Run: headless pygame with SDL's dummy video driver; simulated clock (each Clock.tick advances the game by its frame time, no real sleeping); random seed 0; keys injected as events and as key.get_pressed() state; no mouse input.
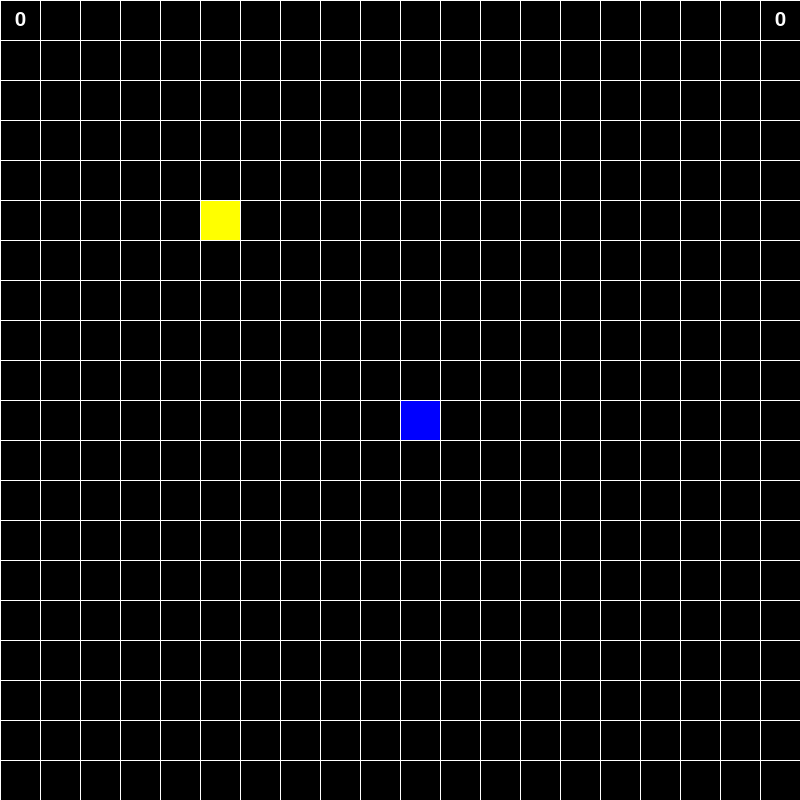
Frame 1 of 4 · flips 1–60 · no input
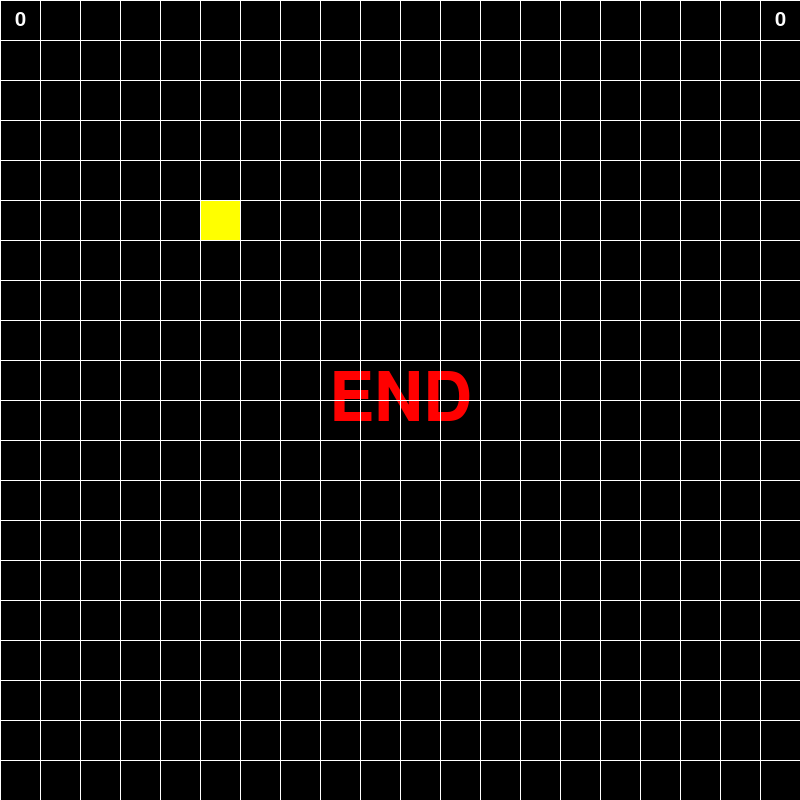
Frame 2 of 4 · flips 61–180 · tapped SPACE, RETURN · held RIGHT (→), D
Frame 3 of 4 · flips 181–300 · held DOWN (↓), S · screen unchanged from frame 2, image omitted
Frame 4 of 4 · flips 301–420 · held LEFT (←), A, UP (↑), W · screen unchanged from frame 3, image omitted

The pygame program that drew these frames:

import random #importing the random module  
import time 

import pygame 

pygame.init()  # запуск всех модулей pygame, чтобы можно было создавать окно и использовать графику

WIDTH, HEIGHT = 800, 800  
BLACK = (0, 0, 0) 
WHITE = (255, 255, 255)
RED = (255, 0, 0)
BLUE = (0, 0, 255)
YELLOW = (255, 255, 0)

SCREEN = pygame.display.set_mode((WIDTH, HEIGHT))
clock = pygame.time.Clock()
BLOCK_SIZE = 40
pygame.display.set_caption('Snake v0')

#Точка на сетке
class Point:
    def __init__(self, x, y):
        self.x = x
        self.y = y

#Еда для змейки
class Food:
    def __init__(self, x, y, type):
        self.location = Point(x, y)
        self.type = type #1 - обычная еда, 2 - еда для роста
        self.time = time.time()

    @property
    def x(self):
        return self.location.x

    @property
    def y(self):
        return self.location.y

    def update(self):
        if(self.type == 1):
            pygame.draw.rect(
                SCREEN,
                YELLOW,
                pygame.Rect(
                    self.location.x * BLOCK_SIZE,
                    self.location.y * BLOCK_SIZE,
                    BLOCK_SIZE,
                    BLOCK_SIZE,
                )
            )
        else:
            pygame.draw.rect(
                SCREEN,
                RED,
                pygame.Rect(
                    self.location.x * BLOCK_SIZE,
                    self.location.y * BLOCK_SIZE,
                    BLOCK_SIZE,
                    BLOCK_SIZE,
                )
            )

#Змейка
class Snake:
    def __init__(self):
        self.points = [
            Point(WIDTH // BLOCK_SIZE // 2, HEIGHT // BLOCK_SIZE // 2),
            Point(WIDTH // BLOCK_SIZE // 2 + 1, HEIGHT // BLOCK_SIZE // 2),
        ]
        self.occupied_squares = set()
        self.food_eaten = 0
        self.level = 0

#Рисуем змейку
    def update(self):
        head = self.points[0]
#head - голова змейки, тело - остальное
        pygame.draw.rect(
            SCREEN,
            RED,
            pygame.Rect(
                head.x * BLOCK_SIZE,
                head.y * BLOCK_SIZE,
                BLOCK_SIZE,
                BLOCK_SIZE,
            )
        )#body - тело змейки
        for body in self.points[1:]:
            pygame.draw.rect(
                SCREEN,
                BLUE,
                pygame.Rect(
                    body.x * BLOCK_SIZE,
                    body.y * BLOCK_SIZE,
                    BLOCK_SIZE,
                    BLOCK_SIZE,
                )
            )
        
        self.occupied_squares = set() # Clear set of occupied squares
        for point in self.points:
            self.occupied_squares.add((point.x, point.y))
#Движение змейки 
    def move(self, dx, dy):
        for idx in range(len(self.points) - 1, 0, -1):
            self.points[idx].x = self.points[idx - 1].x
            self.points[idx].y = self.points[idx - 1].y #Каждый сегмент принимает позицию предыдущего. С конца к началу.

        self.points[0].x += dx
        self.points[0].y += dy #Голова змейки двигается в направлении (dx, dy)  

        head = self.points[0]
        if head.x > WIDTH // BLOCK_SIZE:
            return False
        elif head.x < 0:
            return False
        elif head.y > HEIGHT // BLOCK_SIZE:
            return False
        elif head.y < 0:
            return False #Проверка выхода за границы. Если вышли — возвращаем False.
        
#Проверка съела ли еду
    def check_collision(self, food):
        if self.points[0].x != food.x:
            return False
        if self.points[0].y != food.y:
            return False
        return True

#Рисуем сетку
def draw_grid():
    for x in range(0, WIDTH, BLOCK_SIZE):
        pygame.draw.line(SCREEN, WHITE, (x, 0), (x, HEIGHT), width=1)
    for y in range(0, HEIGHT, BLOCK_SIZE):
        pygame.draw.line(SCREEN, WHITE, (0, y), (WIDTH, y), width=1)

#Счётчик еды и уровень
def get_counter_text(snake):
    counter = snake.food_eaten
    level = snake.level
    font = pygame.font.SysFont('Arial', 30)

    count_text = font.render(str(counter), True, WHITE)
    count_text_rect = count_text.get_rect(center=(20, 20))
    level_text = font.render(str(level), True, WHITE)
    level_text_rect = level_text.get_rect(center=(780, 20))
    SCREEN.blit(count_text, count_text_rect)
    SCREEN.blit(level_text, level_text_rect)

#Текст «END» при проигрыше
def get_end_text():
    font = pygame.font.SysFont('Arial', 100)
    end_text = font.render('END', True, RED)
    end_text_rect = end_text.get_rect(center=(WIDTH//2, HEIGHT//2)) #центрируем текст
    SCREEN.blit(end_text, end_text_rect) #рисуем текст на экран

#Генерация позиции еды
def generate_food_position(snake): 
    x_food = random.randint(0, WIDTH // BLOCK_SIZE - 1) 
    y_food = random.randint(0, HEIGHT // BLOCK_SIZE - 1) #выбирает случайную клетку для еды по горизонтали и вертикали.
    postion = (x_food, y_food) # Проверка, чтобы еда не появилась на змейке или за границами экрана

    if postion in snake.occupied_squares: #если еда появляется на змейке, то генерируем новую позицию
        return generate_food_position(snake)
    elif x_food > WIDTH // BLOCK_SIZE: 
        return generate_food_position(snake)
    elif x_food < 0: 
        return generate_food_position(snake) 
    elif y_food > HEIGHT // BLOCK_SIZE: 
        return generate_food_position(snake) 
    elif y_food < 0: 
        return generate_food_position(snake) 

    return x_food, y_food #возвращаем координаты еды

def main(): #главная функция
    running = True
    snake = Snake()
    food = Food(5, 5, 1)
    dx, dy = 0, 0
    multip_time = 1.5

#Цикл игры 
    while running:
        SCREEN.fill(BLACK)
        get_counter_text(snake)

#Обработка нажатий клавиш
        for event in pygame.event.get():
            if event.type == pygame.QUIT:
                running = False
            if event.type == pygame.KEYDOWN:
                if event.key == pygame.K_UP:
                    dx, dy = 0, -1
                elif event.key == pygame.K_DOWN:
                    dx, dy = 0, +1
                elif event.key == pygame.K_LEFT:
                    dx, dy = -1, 0
                elif event.key == pygame.K_RIGHT:
                    dx, dy = +1, 0 #движение змейки в зависимости от нажатой клавиши

# Двигаем змейку, проверяем выход за границы
        if(snake.move(dx, dy) == False):
            get_end_text()
            
# Съела ли еду
        if snake.check_collision(food):
            if(food.type == 2):
                snake.points.append(Point(food.x, food.y))
                snake.points.append(Point(food.x, food.y))
                snake.food_eaten += 2
            else:
                snake.points.append(Point(food.x, food.y))
                snake.food_eaten += 1

            x_food, y_food = generate_food_position(snake)
            type_of_food = random.randint(1, 10) 

            food.location.x = x_food 
            food.location.y = y_food
            food.time = time.time()
            if(type_of_food > 2): 
                food.type = 1
            else:
                food.type = 2

            if(snake.food_eaten % 4 == 0):
                snake.level += 1
                multip_time *= 1.5

#Обновление еды по времени
        if(time.time() - food.time > 5):
            x_food, y_food = generate_food_position(snake)
            type_of_food = random.randint(1, 10) 

            food.location.x = x_food 
            food.location.y = y_food
            food.time = time.time()
            if(type_of_food > 2): 
                food.type = 1
            else:
                food.type = 2

#Рисуем все объекты
        food.update()
        snake.update()
        draw_grid()
        pygame.display.flip()
        clock.tick(3*multip_time)


if __name__ == '__main__':
    main()
